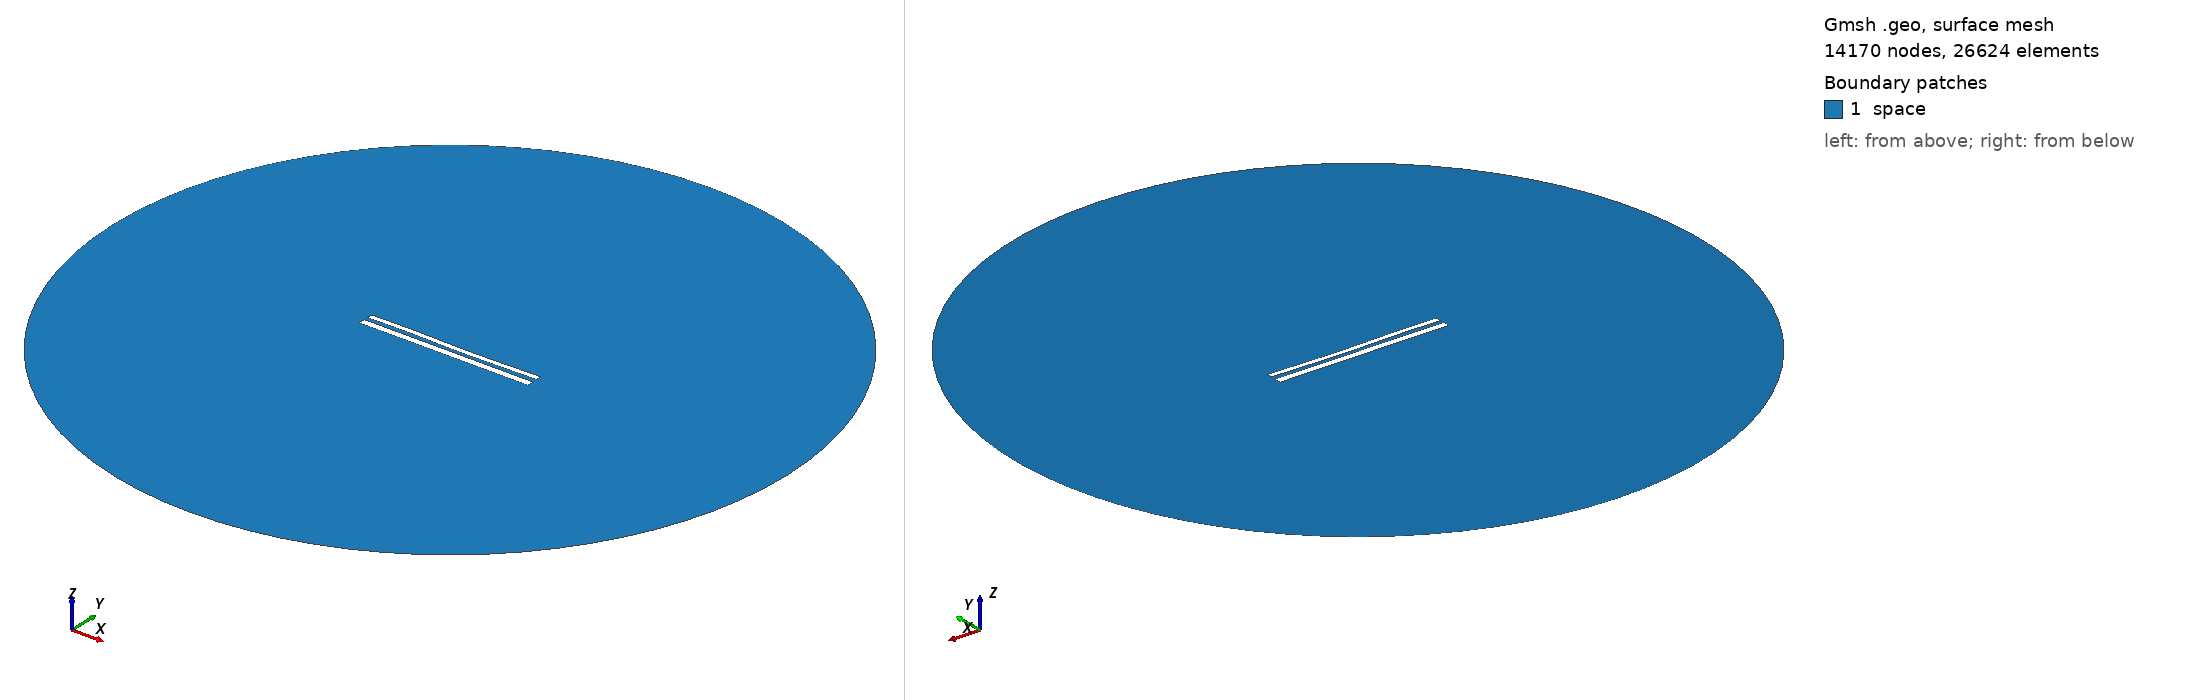

Gmsh geometry script, surface-meshed: 14170 nodes, 26624 surface elements. Boundary patches (legend numbers): 1 space. Left view from above one corner, right view from below the opposite corner. Legend entries are the model's physical surfaces. The drawing asked Gmsh for element sizes between 1% and 20% of the model's largest extent; the script's own settings can give other sizes.

=== 11524.geo (drawn) ===
//---------------------------------------
// Geometry kernel
//---------------------------------------

SetFactory("OpenCASCADE");



//---------------------------------------
// Parameters of the geometry
//---------------------------------------

// Overetch of the upper plate
overetch = 0.375;

// Distance between the plates
distance = 2.25;

// Discretization over the x axis (for the deformation)
nx = 50; 

// Length of the plate
L = 100 - overetch; 

// Number of modes
n = 4; 

// 1st mode coefficient
coeff(1) = 0.0;
beta(1) = 0.596864 * 3.1415926535 / L;

// 2nd mode coefficient
coeff(2) = -0.15;
beta(2) = 1.49418 * 3.1415926535 / L;

// 3rd mode coefficient
coeff(3) = 0.15;
beta(3) = 2.50025 * 3.1415926535 / L;

// 4th mode coefficient
coeff(4) = 0.07499999999999998;
beta(4) = 3.49999 * 3.1415926535 / L;



//---------------------------------------
// Upper plate (deformed rectangle)
//---------------------------------------

// Coordiantes of the upper plate
xmin = -50;
xmax = 50 - overetch;

// Height of the upper plate
yheight = 4 - 2 * overetch;

// Indexes of the points
UpperID[] = {};
LowerID[] = {};
LeftID[] = {};
RightID[] = {};

// Point index
p = 1;

// Horizontal edges
For i In {1:nx}
    x = xmin + (i-1)*(xmax - xmin)/(nx-1);

    y_bottom = distance / 2 + overetch;
    For j In {1:n}
        C = (Cosh(beta(j)*L) + Cos(beta(j)*L)) / (Sinh(beta(j)*L) + Sin(beta(j)*L));
        y_bottom  = y_bottom + coeff(j) * (Cosh(beta(j)*(x+50)) - Cos(beta(j)*(x+50)) - C * (Sinh(beta(j)*(x+50)) - Sin(beta(j)*(x+50))));
    EndFor

    y_top = y_bottom + yheight;

    Point(p) = {x, y_top, 0, 1.0};
    UpperID[i] = p;
    p = p + 1;

    Point(p) = {x, y_bottom, 0, 1.0};
    LowerID[i] = p;
    p = p + 1;
EndFor

// Create point lists
UpperPts[] = {}; LowerPts[] = {};
For i In {1:nx}
  UpperPts[] += {UpperID[i]};
  LowerPts[] += {LowerID[i]};
EndFor

// Build splines
Spline(1) = {UpperPts[]};
Spline(2) = {LowerPts[]};
Line(3) = {LowerPts[nx-1], UpperPts[nx-1]};
Line(4) = {LowerPts[0], UpperPts[0]};

// Build the plane surface
Curve Loop(1) = {2, 3, -1, -4};
Plane Surface(1) = {1};



//---------------------------------------
// Lower plate (rectangle)
//---------------------------------------

// Vertices
Point(1001) = {-50, -1, 0, 1.0};
Point(1002) = { 50, -1, 0, 1.0};
Point(1003) = { 50,  -5, 0, 1.0};
Point(1004) = {-50,  -5, 0, 1.0};

// Edges
Line(5) = {1001, 1002};
Line(6) = {1002, 1003};
Line(7) = {1003, 1004};
Line(8) = {1004, 1001};

// Plane surface
Line Loop(2) = {5, 6, 7, 8};
Plane Surface(2) = {2}; 



//---------------------------------------
// Outer (fictious) boundary
//---------------------------------------

// Points
Point(1005) = {0, 0, 0};       // Center
Point(1006) = {200, 0, 0};     // Start point
Point(1007) = {0, 200, 0};     // 90 degrees
Point(1008) = {-200, 0, 0};    // 180 degrees
Point(1009) = {0, -200, 0};    // 270 degrees

// Circle arcs (each needs start, center, end)
Circle(9) = {1006, 1005, 1007};
Circle(10) = {1007, 1005, 1008};
Circle(11) = {1008, 1005, 1009};
Circle(12) = {1009, 1005, 1006};

// Plane surface for the entire domain
Curve Loop(3) = {9, 10, 11, 12};
Surface(3) = {3};

// Subtract the plates from the whole domain to obtain the actual domain where we want to solve the equations
BooleanDifference{ Surface{3}; Delete; }{ Surface{1}; Surface{2}; Delete; }




//---------------------------------------
// Transfinite Lines/Curves
//---------------------------------------

// Set the number of points on the boundaries
r = 7;

// Plates
Transfinite Curve {1, 2} = 50*r Using Progression 1;
Transfinite Curve {3, 4} = 2*r Using Progression 1;
Transfinite Line {5, 7} = 50*r Using Progression 1;
Transfinite Line {6, 8} = 2*r Using Progression 1;

// Outer boundary
Transfinite Line {9, 10, 11, 12} = 20 Using Progression 1;



//---------------------------------------
// Physical groups
//---------------------------------------                

// Physical curves (boundaries)
Physical Line("force_segment", 10) = {2};
Physical Line("upper_plate", 11) = {1, 3, 4};
Physical Line("lower_plate", 12) = {5, 6, 7, 8};
Physical Line("boundary", 20) = {9, 10, 11, 12};

// Physical Surfaces
Physical Surface("space", 30) = {3};



//---------------------------------------
// 6. Generate the Mesh
//---------------------------------------

// 2D mesh generation
Mesh 2;
